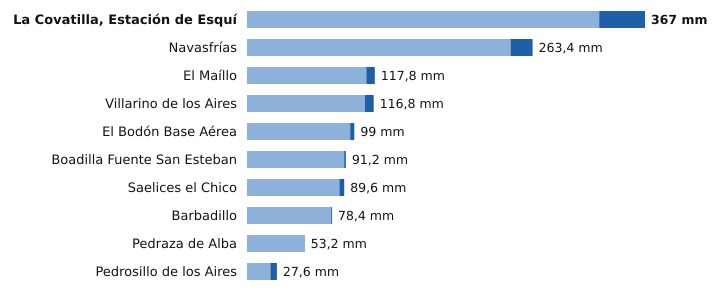

The file beside this chart, header and first rows:
estacion, provincia, indicativo, mm_6_dias_anteriores, mm_hoy, mm_7_dias, horas_de_hoy
La Covatilla, Estación de Esquí, Salamanca, 2491C, 324.8, 42.2, 367.0, 18
Navasfrías, Salamanca, 2930Y, 243.0, 20.4, 263.4, 15
El Maíllo, Salamanca, 2918Y, 110.0, 7.8, 117.8, 18
Villarino de los Aires, Salamanca, 2891A, 108.6, 8.2, 116.8, 17
El Bodón Base Aérea, Salamanca, 2945A, 95.2, 3.8, 99.0, 17
Boadilla Fuente San Esteban, Salamanca, 2914C, 89.6, 1.6, 91.2, 16
Saelices el Chico, Salamanca, 2946X, 85.2, 4.4, 89.6, 18
Barbadillo, Salamanca, 2873X, 77.6, 0.8, 78.4, 17
Pedraza de Alba, Salamanca, 2863C, 52.8, 0.4, 53.2, 16
Pedrosillo de los Aires, Salamanca, 2847X, 21.6, 6.0, 27.6, 18
